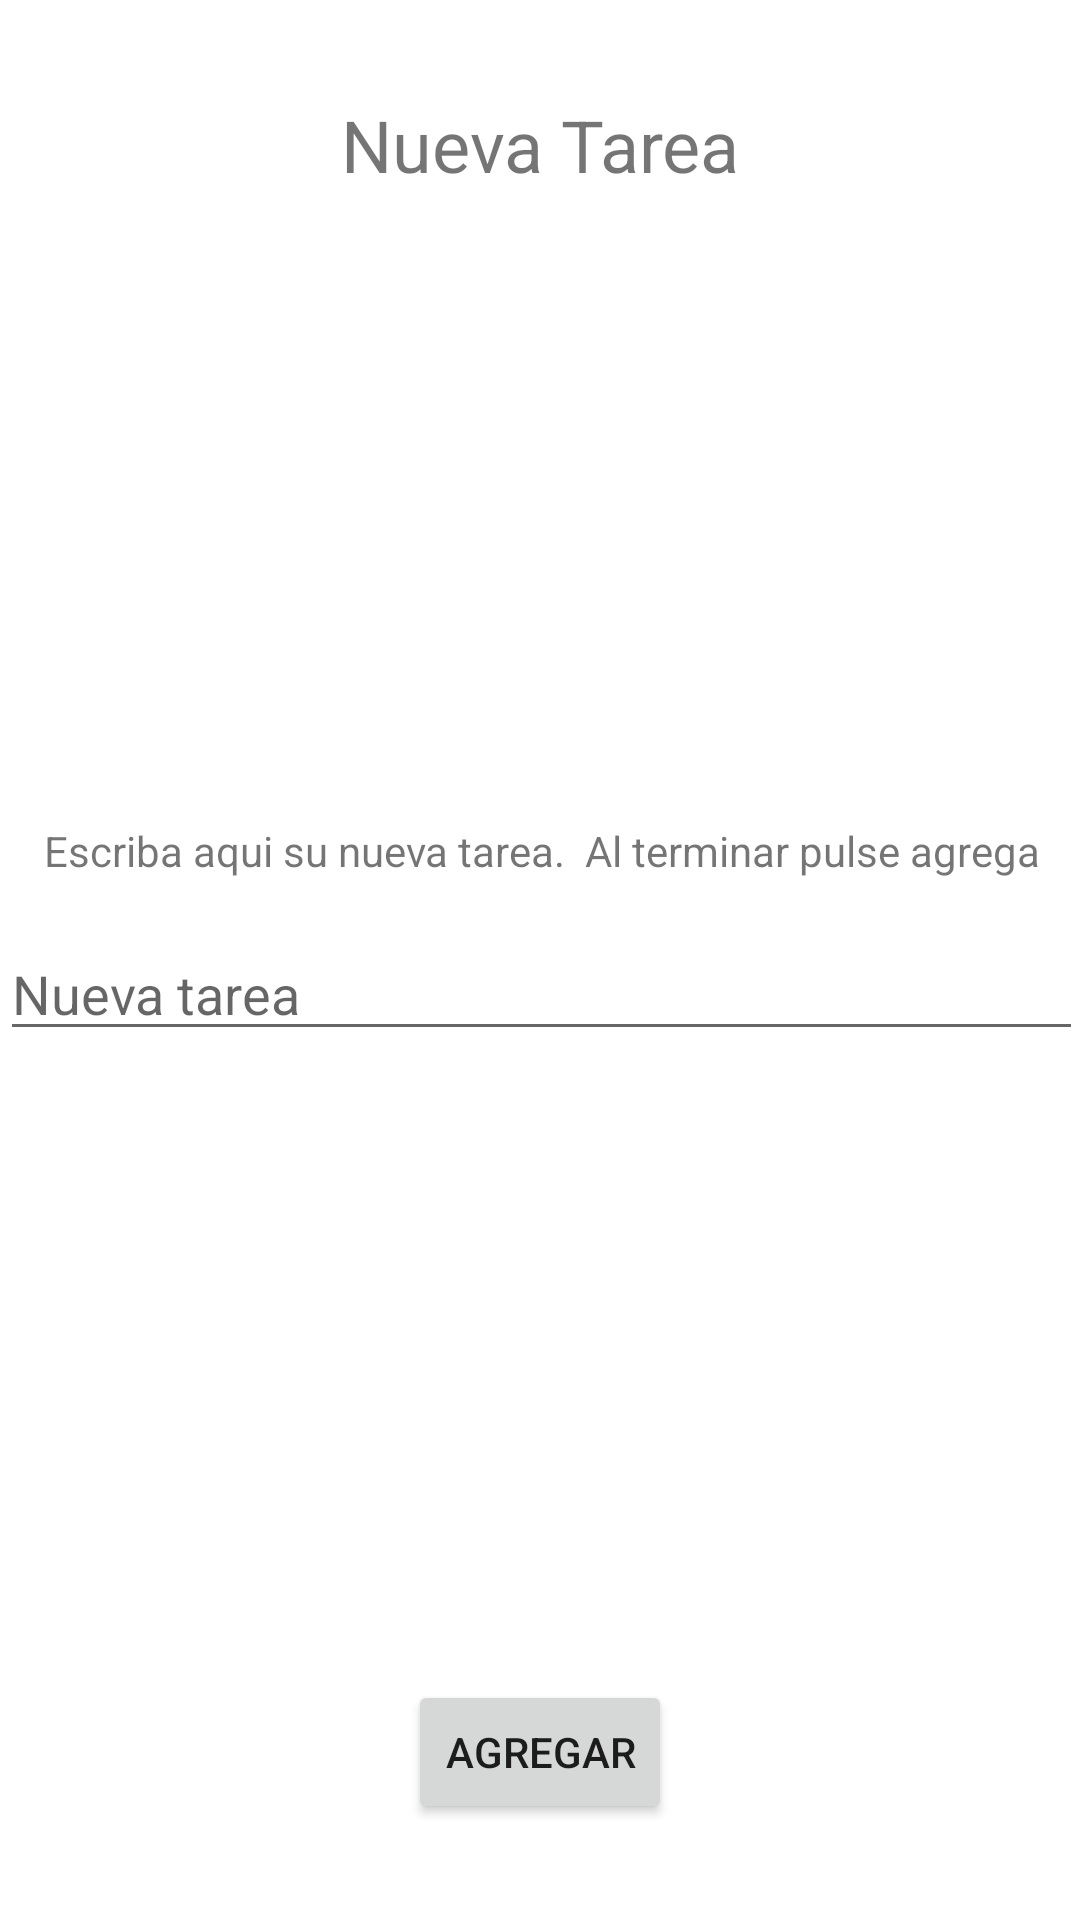

Layout XML and referenced resources for this Android screen:
<!-- AndroidManifest.xml: application theme Theme.Semana4Fragments -->
<!-- res/layout/fragment_new_task.xml -->
<?xml version="1.0" encoding="utf-8"?>
<androidx.constraintlayout.widget.ConstraintLayout xmlns:app="http://schemas.android.com/apk/res-auto"
    xmlns:tools="http://schemas.android.com/tools"
    android:layout_width="match_parent"
    android:layout_height="match_parent"
    xmlns:android="http://schemas.android.com/apk/res/android" >


    <Button
        android:id="@+id/addBtn"
        android:layout_width="wrap_content"
        android:layout_height="wrap_content"
        android:layout_marginBottom="32dp"
        android:text="Agregar"
        app:layout_constraintBottom_toBottomOf="parent"
        app:layout_constraintEnd_toEndOf="parent"
        app:layout_constraintStart_toStartOf="parent" />

    <TextView
        android:id="@+id/textView"
        android:layout_width="wrap_content"
        android:layout_height="wrap_content"
        android:layout_marginTop="32dp"
        android:text="Nueva Tarea"
        android:textSize="24sp"
        app:layout_constraintEnd_toEndOf="parent"
        app:layout_constraintStart_toStartOf="parent"
        app:layout_constraintTop_toTopOf="parent" />

    <androidx.constraintlayout.widget.ConstraintLayout
        android:layout_width="409dp"
        android:layout_height="wrap_content"
        app:layout_constraintBottom_toTopOf="@+id/addBtn"
        app:layout_constraintEnd_toEndOf="parent"
        app:layout_constraintStart_toStartOf="parent"
        app:layout_constraintTop_toBottomOf="@+id/textView">

        <TextView
            android:id="@+id/textView2"
            android:layout_width="wrap_content"
            android:layout_height="wrap_content"
            android:layout_marginTop="16dp"
            android:text="Escriba aqui su nueva tarea.  Al terminar pulse agrega"
            app:layout_constraintEnd_toEndOf="parent"
            app:layout_constraintStart_toStartOf="parent"
            app:layout_constraintTop_toTopOf="parent" />

        <EditText
            android:id="@+id/newItemET"
            android:layout_width="0dp"
            android:layout_height="wrap_content"
            android:layout_marginStart="24dp"
            android:layout_marginTop="16dp"
            android:layout_marginEnd="24dp"
            android:layout_marginBottom="16dp"
            android:ems="10"
            android:hint="Nueva tarea"
            android:inputType="textPersonName"
            app:layout_constraintBottom_toBottomOf="parent"
            app:layout_constraintEnd_toEndOf="parent"
            app:layout_constraintStart_toStartOf="parent"
            app:layout_constraintTop_toBottomOf="@+id/textView2" />
    </androidx.constraintlayout.widget.ConstraintLayout>
</androidx.constraintlayout.widget.ConstraintLayout>
<!-- resources referenced by this layout -->
<resources>
  <style name="Theme.Semana4Fragments" parent="Theme.MaterialComponents.DayNight.DarkActionBar">
          
          <item name="colorPrimary">@color/purple_500</item>
          <item name="colorPrimaryVariant">@color/purple_700</item>
          <item name="colorOnPrimary">@color/white</item>
          
          <item name="colorSecondary">@color/teal_200</item>
          <item name="colorSecondaryVariant">@color/teal_700</item>
          <item name="colorOnSecondary">@color/black</item>
          
          <item name="android:statusBarColor" tools:targetApi="l">?attr/colorPrimaryVariant</item>
          
      </style>
  <!-- not gathered from this repository: default colours our renderer supplied (Android Studio template values) -->
  <color name="purple_500">#FF6200EE</color>
  <color name="purple_700">#FF3700B3</color>
  <color name="teal_200">#FF03DAC5</color>
  <color name="teal_700">#FF018786</color>
  <color name="black">#FF000000</color>
  <color name="white">#FFFFFFFF</color>
</resources>
